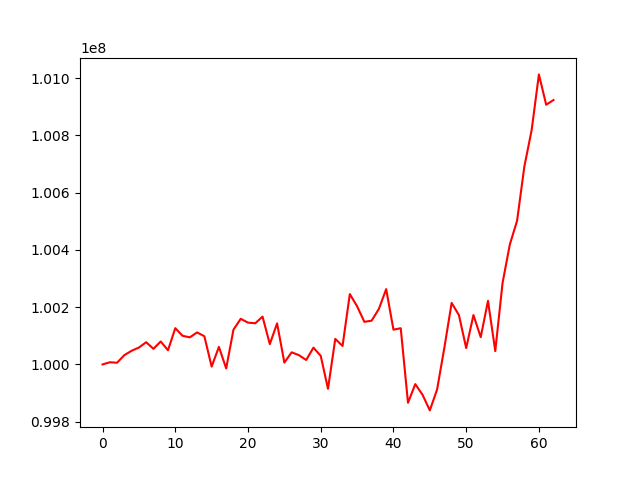

Data behind this chart, as committed beside it:
, 0
0, 100000000
1, 100007543
2, 100006020
3, 100032487
4, 100047779
5, 100058959
6, 100077645
7, 100054494
8, 100080185
9, 100049463
10, 100126634
11, 100100041
12, 100094578
13, 100111800
14, 100098488
15, 99992418
16, 100061218
17, 99986012
18, 100121343
19, 100159387
20, 100145977
21, 100143906
22, 100167077
23, 100070950
24, 100143443
25, 100006313
26, 100042301
27, 100032462
28, 100015503
29, 100058643
30, 100029964
31, 99914800
32, 100089139
33, 100064530
34, 100245758
35, 100203190
36, 100148723
37, 100152941
38, 100194173
39, 100263052
40, 100121479
41, 100126488
42, 99865976
43, 99931281
44, 99893970
45, 99839418
46, 99912416
47, 100058346
48, 100214813
49, 100172475
50, 100057234
51, 100172424
52, 100095253
53, 100222225
54, 100046551
55, 100284430
56, 100418928
57, 100502116
58, 100691627
59, 100818341
... 3 more rows
